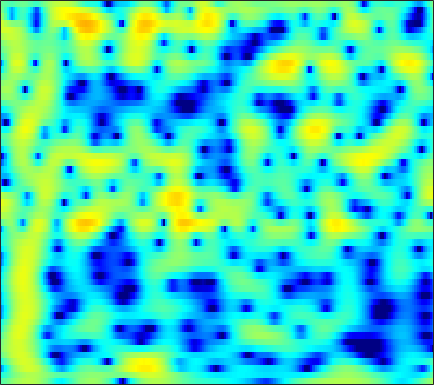

Values plotted in this chart, from the file beside it:
-1.9916, -1.7024, -1.2108, -0.6628, -0.23768, 0.31474, 0.80727, 1.141, 1.5138, 1.8264, 2.0588, 2.1791, 2.2647, 2.2647, 2.2044, 2.0461, 1.7949, 1.5415, 1.118, 0.57889, -0.089269, -0.66775, -1.5493, -2.5235
-4.525, -4.044, -3.292, -2.493, -1.886, -1.111, -0.3986, 0.08487, 0.6512, 1.123, 1.492, 1.704, 1.898, 1.995, 2.002, 1.933, 1.775, 1.603, 1.305, 0.9453, 0.5359, 0.2046, -0.2508, -0.7008
-10.64, -8.313, -5.724, -3.624, -2.302, -0.8171, 0.4007, 1.151, 1.976, 2.609, 3.063, 3.292, 3.451, 3.452, 3.344, 3.076, 2.65, 2.237, 1.557, 0.7305, -0.25, -1.08, -2.333, -3.742
-4.282, -3.236, -1.904, -0.6723, 0.1734, 1.182, 2.024, 2.546, 3.094, 3.47, 3.671, 3.706, 3.595, 3.298, 2.955, 2.331, 1.53, 0.8028, -0.3159, -1.63, -3.125, -4.36, -6.157, -8.12
-1.335, -0.5117, 0.4834, 1.354, 1.929, 2.584, 3.105, 3.401, 3.662, 3.765, 3.697, 3.532, 3.154, 2.589, 2.035, 1.11, -0.03728, -1.06, -2.668, -4.585, -6.878, -8.907, -12.16, -16.37
-0.002802, 0.5981, 1.343, 1.993, 2.414, 2.877, 3.22, 3.392, 3.499, 3.456, 3.259, 3.008, 2.525, 1.883, 1.298, 0.3732, -0.7092, -1.621, -2.962, -4.426, -5.967, -7.151, -8.692, -10.06
-0.4304, 0.2614, 1.118, 1.873, 2.36, 2.89, 3.267, 3.444, 3.539, 3.465, 3.214, 2.912, 2.353, 1.629, 0.9758, -0.02606, -1.156, -2.066, -3.318, -4.551, -5.684, -6.413, -7.164, -7.651
-2.219, -1.011, 0.3874, 1.553, 2.28, 3.066, 3.636, 3.923, 4.118, 4.097, 3.858, 3.531, 2.882, 1.97, 1.112, -0.293, -2.034, -3.597, -6.097, -9.197, -12.82, -15.13, -15.1, -12.72
-4.014, -2.525, -0.8178, 0.6111, 1.514, 2.507, 3.269, 3.693, 4.058, 4.189, 4.08, 3.839, 3.296, 2.498, 1.725, 0.4448, -1.125, -2.495, -4.567, -6.808, -8.907, -10.01, -10.45, -9.953
-5.063, -3.869, -2.288, -0.7971, 0.226, 1.418, 2.399, 2.992, 3.574, 3.925, 4.039, 3.976, 3.695, 3.187, 2.669, 1.794, 0.7362, -0.1594, -1.458, -2.83, -4.242, -5.292, -6.663, -8.008
-10.17, -7.787, -5.052, -2.779, -1.329, 0.3056, 1.626, 2.428, 3.256, 3.826, 4.149, 4.233, 4.151, 3.847, 3.481, 2.811, 1.942, 1.169, -0.03229, -1.431, -3.049, -4.435, -6.586, -9.193
-10.37, -8.256, -5.662, -3.403, -1.938, -0.2627, 1.119, 1.97, 2.869, 3.519, 3.929, 4.085, 4.091, 3.878, 3.584, 3.023, 2.266, 1.571, 0.4837, -0.7819, -2.218, -3.412, -5.141, -7.013
-7.585, -6.228, -4.423, -2.702, -1.501, -0.06424, 1.158, 1.927, 2.759, 3.362, 3.741, 3.88, 3.874, 3.663, 3.372, 2.813, 2.073, 1.411, 0.3941, -0.7516, -2.006, -2.999, -4.369, -5.758
-7.764, -5.952, -3.841, -2.031, -0.8428, 0.5336, 1.678, 2.387, 3.132, 3.652, 3.939, 4.009, 3.907, 3.589, 3.207, 2.517, 1.636, 0.8556, -0.3272, -1.652, -3.074, -4.167, -5.615, -6.973
-6.076, -4.569, -2.711, -1.045, 0.05886, 1.336, 2.39, 3.035, 3.692, 4.113, 4.301, 4.281, 4.042, 3.553, 3.023, 2.095, 0.9182, -0.1351, -1.766, -3.651, -5.791, -7.558, -10.09, -12.64
-5.033, -3.705, -2.025, -0.4864, 0.5569, 1.776, 2.788, 3.4, 4.012, 4.381, 4.502, 4.42, 4.077, 3.454, 2.799, 1.659, 0.1869, -1.143, -3.229, -5.708, -8.616, -11.11, -14.9, -19.42
-6.064, -4.459, -2.515, -0.8055, 0.3303, 1.652, 2.74, 3.397, 4.06, 4.468, 4.612, 4.543, 4.207, 3.577, 2.899, 1.712, 0.1761, -1.23, -3.488, -6.243, -9.633, -12.71, -17.83, -24.05
-7.687, -5.975, -3.842, -1.921, -0.6291, 0.8752, 2.122, 2.886, 3.674, 4.202, 4.46, 4.48, 4.267, 3.78, 3.23, 2.251, 0.9857, -0.1646, -1.959, -4.059, -6.452, -8.391, -10.95, -12.89
-11.04, -8.736, -5.955, -3.571, -2.026, -0.2723, 1.159, 2.037, 2.957, 3.602, 3.989, 4.112, 4.058, 3.764, 3.393, 2.699, 1.788, 0.9836, -0.2395, -1.584, -2.979, -4.004, -5.266, -6.276
-12.2, -9.39, -6.376, -3.92, -2.377, -0.6491, 0.7577, 1.627, 2.557, 3.231, 3.677, 3.862, 3.918, 3.76, 3.509, 2.991, 2.284, 1.637, 0.6248, -0.5391, -1.823, -2.845, -4.245, -5.613
-6.844, -5.655, -4.057, -2.521, -1.452, -0.1701, 0.9381, 1.65, 2.431, 3.04, 3.467, 3.668, 3.783, 3.715, 3.539, 3.145, 2.55, 1.967, 1.003, -0.1909, -1.659, -2.962, -5.053, -7.703
-4.51, -3.806, -2.766, -1.727, -0.9774, -0.05028, 0.7677, 1.298, 1.902, 2.397, 2.781, 3.001, 3.199, 3.269, 3.22, 3.016, 2.619, 2.178, 1.4, 0.3755, -0.903, -2.038, -3.799, -5.858
-5.263, -4.428, -3.175, -2.006, -1.267, -0.4934, 0.04979, 0.3445, 0.6421, 0.9037, 1.231, 1.543, 2.002, 2.439, 2.706, 2.896, 2.868, 2.692, 2.217, 1.481, 0.5099, -0.3543, -1.616, -2.878
-10.64, -6.552, -3.312, -1.423, -0.5981, -0.1321, -0.3155, -0.8385, -1.95, -3.087, -3.242, -2.358, -0.5115, 1.268, 2.339, 3.349, 3.911, 4.053, 3.885, 3.329, 2.373, 1.383, -0.3068, -2.458
-1.685, -0.9554, 0.0393, 0.6764, 0.8495, 0.5639, -0.3919, -1.674, -4.4, -8.775, -11.59, -7.901, -3.285, -0.2573, 1.301, 2.747, 3.617, 3.932, 3.988, 3.598, 2.781, 1.857, 0.1321, -2.23
2.084, 1.946, 1.749, 1.494, 1.211, 0.6738, -0.0439, -0.6668, -1.516, -2.175, -2.383, -2.182, -1.54, -0.6706, -0.006137, 0.7905, 1.396, 1.692, 1.853, 1.724, 1.305, 0.8147, -0.04592, -1.044
3.71, 3.38, 2.916, 2.408, 1.975, 1.342, 0.6361, 0.08299, -0.6726, -1.372, -1.91, -2.151, -2.156, -1.821, -1.378, -0.6634, 0.04245, 0.51, 0.9319, 1.122, 1.034, 0.7888, 0.2464, -0.5518
4.443, 4.043, 3.503, 2.921, 2.455, 1.75, 0.9098, 0.1461, -1.095, -2.664, -4.599, -6.14, -7.474, -6.65, -5.01, -2.735, -0.8611, 0.2156, 1.246, 1.849, 2.065, 1.979, 1.537, 0.7096
2.391, 1.915, 1.384, 0.9738, 0.7179, 0.3571, -0.1306, -0.6774, -1.707, -3.302, -5.703, -8.246, -11.56, -9.562, -6.332, -2.939, -0.5376, 0.7563, 1.999, 2.76, 3.127, 3.16, 2.906, 2.32
-4.108, -5.185, -5.942, -5.559, -4.837, -3.766, -2.913, -2.475, -2.168, -2.129, -2.231, -2.277, -2.131, -1.589, -0.9587, 0.04043, 1.046, 1.713, 2.435, 2.933, 3.187, 3.225, 3.076, 2.718
-11.63, -16.46, -28.73, -15.22, -10.82, -7.261, -4.949, -3.686, -2.457, -1.552, -0.8716, -0.4379, 0.0765, 0.5781, 0.951, 1.45, 1.917, 2.238, 2.583, 2.823, 2.931, 2.917, 2.76, 2.446
-8.578, -9.022, -9.009, -8.084, -6.987, -5.348, -3.792, -2.767, -1.594, -0.6576, 0.07257, 0.5003, 0.9582, 1.301, 1.517, 1.763, 1.981, 2.133, 2.32, 2.467, 2.558, 2.561, 2.45, 2.169
-7.934, -7.478, -6.563, -5.41, -4.436, -3.113, -1.856, -1.021, -0.07689, 0.637, 1.12, 1.329, 1.423, 1.346, 1.214, 1.002, 0.8583, 0.8516, 1.012, 1.349, 1.736, 1.996, 2.224, 2.241
-12.53, -10.93, -8.195, -5.622, -3.924, -2.031, -0.5135, 0.3896, 1.277, 1.815, 1.997, 1.889, 1.396, 0.4811, -0.5041, -2.16, -3.843, -4.515, -3.878, -2.169, -0.426, 0.6545, 1.723, 2.402
-20.99, -15.46, -9.784, -5.989, -3.86, -1.656, -0.03108, 0.8708, 1.706, 2.127, 2.128, 1.841, 1.026, -0.3832, -1.947, -4.993, -9.908, -14.2, -10.55, -5.594, -2.477, -0.8692, 0.6734, 1.719
-7.681, -6.739, -5.125, -3.409, -2.195, -0.7629, 0.4134, 1.109, 1.76, 2.1, 2.112, 1.903, 1.338, 0.4701, -0.342, -1.527, -2.57, -3.063, -3.156, -2.71, -1.958, -1.331, -0.5182, 0.2114
-3.198, -2.764, -2.037, -1.158, -0.4618, 0.4535, 1.281, 1.815, 2.364, 2.695, 2.787, 2.685, 2.326, 1.724, 1.139, 0.2224, -0.7669, -1.504, -2.384, -3.009, -3.248, -3.131, -2.68, -2.06
-1.949, -1.796, -1.381, -0.719, -0.087, 0.8578, 1.808, 2.455, 3.189, 3.701, 3.957, 3.967, 3.715, 3.142, 2.485, 1.272, -0.395, -2.008, -4.75, -8.103, -10.39, -9.602, -7.1, -5.126
-4.927, -5.362, -5.386, -4.457, -3.198, -1.26, 0.6016, 1.812, 3.117, 4.068, 4.658, 4.87, 4.841, 4.452, 3.898, 2.779, 1.157, -0.4535, -3.25, -6.716, -9.186, -8.578, -6.457, -4.908
-11.51, -14.43, -26.08, -17.46, -10.61, -5.486, -2.177, -0.3388, 1.503, 2.823, 3.712, 4.132, 4.393, 4.337, 4.104, 3.55, 2.744, 2.007, 0.9214, -0.105, -0.9326, -1.376, -1.801, -2.212
-10.43, -10.07, -9.439, -8.083, -6.594, -4.434, -2.408, -1.103, 0.3423, 1.459, 2.292, 2.741, 3.144, 3.322, 3.335, 3.2, 2.912, 2.617, 2.138, 1.592, 1.013, 0.5549, -0.08585, -0.7893
-6.402, -5.726, -4.847, -3.928, -3.208, -2.24, -1.311, -0.6671, 0.09054, 0.7306, 1.26, 1.596, 1.969, 2.264, 2.422, 2.551, 2.58, 2.529, 2.369, 2.08, 1.673, 1.292, 0.6775, -0.06345
-2.666, -2.266, -1.747, -1.282, -0.9799, -0.6439, -0.4216, -0.3125, -0.2328, -0.1747, -0.07487, 0.07448, 0.3895, 0.8398, 1.215, 1.704, 2.112, 2.328, 2.476, 2.451, 2.233, 1.943, 1.379, 0.6093
-0.05572, 0.2512, 0.557, 0.7098, 0.7039, 0.5039, 0.06147, -0.4592, -1.397, -2.551, -3.616, -3.997, -3.527, -2.212, -1.053, 0.3628, 1.49, 2.126, 2.692, 2.97, 2.968, 2.783, 2.298, 1.541
0.9053, 1.266, 1.556, 1.624, 1.506, 1.066, 0.2482, -0.705, -2.604, -5.676, -11.35, -22.65, -13.68, -6.455, -3.511, -0.9001, 0.8379, 1.766, 2.615, 3.084, 3.232, 3.144, 2.769, 2.098
0.0556, 0.4902, 0.9255, 1.174, 1.216, 1.052, 0.5838, 0.02829, -0.9899, -2.224, -3.388, -3.877, -3.674, -2.708, -1.766, -0.5397, 0.5053, 1.15, 1.821, 2.253, 2.44, 2.418, 2.16, 1.631
-1.734, -1.172, -0.367, 0.3633, 0.7985, 1.185, 1.31, 1.249, 0.9847, 0.5779, 0.114, -0.21, -0.5325, -0.6951, -0.703, -0.5464, -0.186, 0.1681, 0.6853, 1.168, 1.495, 1.593, 1.494, 1.117
-6.074, -4.481, -2.164, -0.2087, 0.926, 2.007, 2.669, 2.904, 2.918, 2.608, 2.001, 1.353, 0.2303, -1.109, -2.169, -3.241, -3.276, -2.56, -1.192, 0.1001, 1.043, 1.468, 1.655, 1.417
-11.62, -7.046, -2.813, -0.03807, 1.442, 2.827, 3.679, 4.009, 4.066, 3.707, 2.914, 1.984, 0.1677, -2.623, -5.86, -14.37, -16.45, -8.427, -3.564, -0.8675, 0.7161, 1.412, 1.814, 1.675
-3.128, -2.262, -0.8906, 0.4498, 1.319, 2.232, 2.822, 3.056, 3.087, 2.8, 2.192, 1.53, 0.3968, -0.9552, -1.988, -3.048, -3.278, -2.848, -1.847, -0.8384, -0.05187, 0.333, 0.5569, 0.4429
-1.492, -0.827, 0.01771, 0.7878, 1.285, 1.796, 2.111, 2.216, 2.185, 1.959, 1.555, 1.165, 0.5693, -0.04861, -0.4632, -0.8819, -1.106, -1.126, -0.9974, -0.7939, -0.5904, -0.4907, -0.4723, -0.6023
-0.4993, 0.2051, 0.9691, 1.546, 1.868, 2.149, 2.27, 2.251, 2.086, 1.776, 1.347, 0.9662, 0.4098, -0.1517, -0.5351, -0.9443, -1.193, -1.277, -1.272, -1.15, -1.006, -0.9243, -0.9063, -1.033
1.38, 1.927, 2.458, 2.794, 2.928, 2.981, 2.891, 2.728, 2.37, 1.853, 1.183, 0.5746, -0.3426, -1.306, -2.011, -2.786, -3.186, -3.19, -2.848, -2.259, -1.638, -1.241, -0.897, -0.8472
3.372, 3.503, 3.537, 3.453, 3.334, 3.12, 2.836, 2.568, 2.1, 1.43, 0.4802, -0.4551, -2.059, -4.136, -6.045, -8.919, -10.94, -10.28, -7.575, -4.951, -2.866, -1.671, -0.5384, 0.08919
3.354, 2.917, 2.169, 1.332, 0.7681, 0.233, 0.01482, -0.02587, -0.1164, -0.4672, -1.251, -2.171, -3.927, -6.446, -8.855, -12.85, -16.16, -14.91, -10.59, -6.805, -3.827, -2.058, -0.2197, 1.072
1.539, 0.4569, -1.583, -4.554, -7.379, -9.814, -7.637, -5.522, -3.661, -2.828, -2.856, -3.402, -4.783, -6.907, -8.96, -12.12, -14.63, -14.12, -10.68, -7.011, -3.867, -1.931, 0.155, 1.745
0.07541, -0.8685, -2.679, -5.237, -7.429, -9.095, -7.493, -5.656, -3.809, -2.79, -2.522, -2.781, -3.713, -5.342, -7.09, -10.2, -13.25, -12.72, -8.907, -5.369, -2.619, -0.9725, 0.7671, 2.108
-0.9995, -1.182, -1.56, -1.955, -2.195, -2.27, -2.021, -1.702, -1.237, -0.8902, -0.777, -0.8588, -1.199, -1.74, -2.219, -2.789, -3.049, -2.91, -2.296, -1.394, -0.4172, 0.2712, 1.069, 1.702
